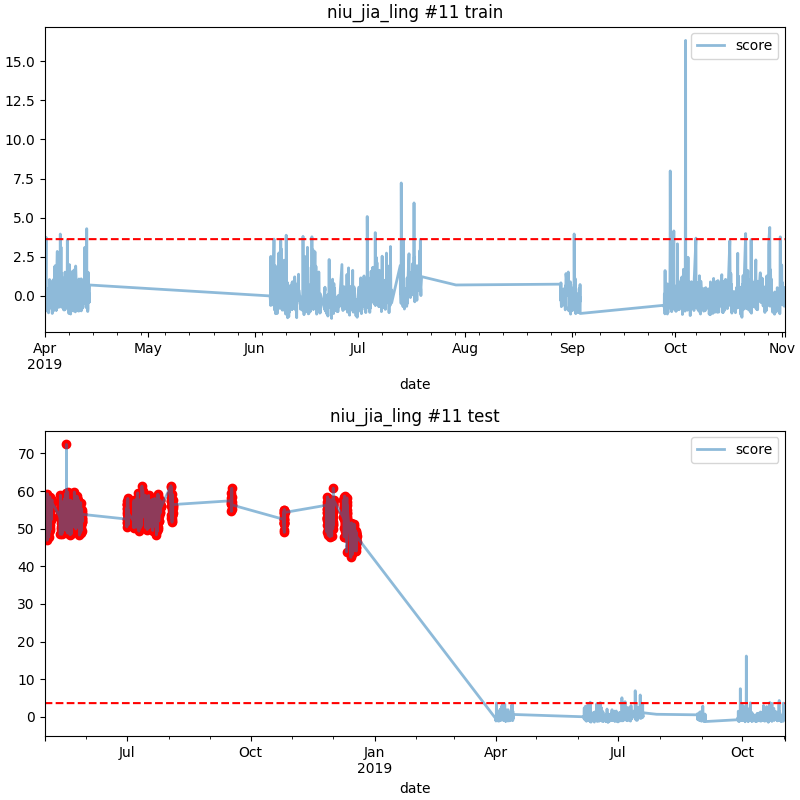

Source data for this figure (header and first rows):
date, score
2018-05-01 02:00, 57.42
2018-05-01 03:00, 52.17
2018-05-01 04:00, 53.8
2018-05-01 05:00, 47.94
2018-05-01 06:00, 55.78
2018-05-01 11:00, 56.58
2018-05-01 12:00, 53.73
2018-05-01 13:00, 52.38
2018-05-01 14:00, 54.05
2018-05-01 15:00, 56.51
2018-05-01 16:00, 52.41
2018-05-01 17:00, 54.61
2018-05-01 18:00, 52.83
2018-05-01 20:00, 54.4
2018-05-01 21:00, 53.22
2018-05-02 06:00, 54.39
2018-05-02 07:00, 57.24
2018-05-02 08:00, 57.41
2018-05-02 09:00, 54.04
2018-05-02 11:00, 51.43
2018-05-02 12:00, 54.63
2018-05-02 14:00, 49.81
2018-05-02 15:00, 56.06
2018-05-02 16:00, 50.2
2018-05-02 17:00, 53.83
2018-05-02 18:00, 51.86
2018-05-02 19:00, 51.38
2018-05-02 20:00, 46.9
2018-05-02 21:00, 53.99
2018-05-02 22:00, 51.06
2018-05-02 23:00, 52.59
2018-05-03 00:00, 59.29
2018-05-03 01:00, 55.55
2018-05-03 02:00, 56.15
2018-05-03 03:00, 57.25
2018-05-03 04:00, 55.03
2018-05-03 05:00, 54.86
2018-05-03 06:00, 55.89
2018-05-03 07:00, 58.19
2018-05-03 08:00, 56.96
2018-05-03 09:00, 53.97
2018-05-03 14:00, 56.72
2018-05-03 15:00, 54.65
2018-05-03 16:00, 55.32
2018-05-03 17:00, 54.51
2018-05-03 18:00, 55.12
2018-05-03 19:00, 57.14
2018-05-03 20:00, 55.39
2018-05-03 21:00, 55.79
2018-05-03 22:00, 53.93
2018-05-03 23:00, 55.52
2018-05-04 00:00, 52.12
2018-05-04 01:00, 50.27
2018-05-04 02:00, 47.76
2018-05-04 03:00, 55.46
2018-05-04 04:00, 50.71
2018-05-04 05:00, 55.08
2018-05-04 06:00, 53.4
2018-05-04 07:00, 52.84
2018-05-04 08:00, 53.48
... 1,109 more rows
